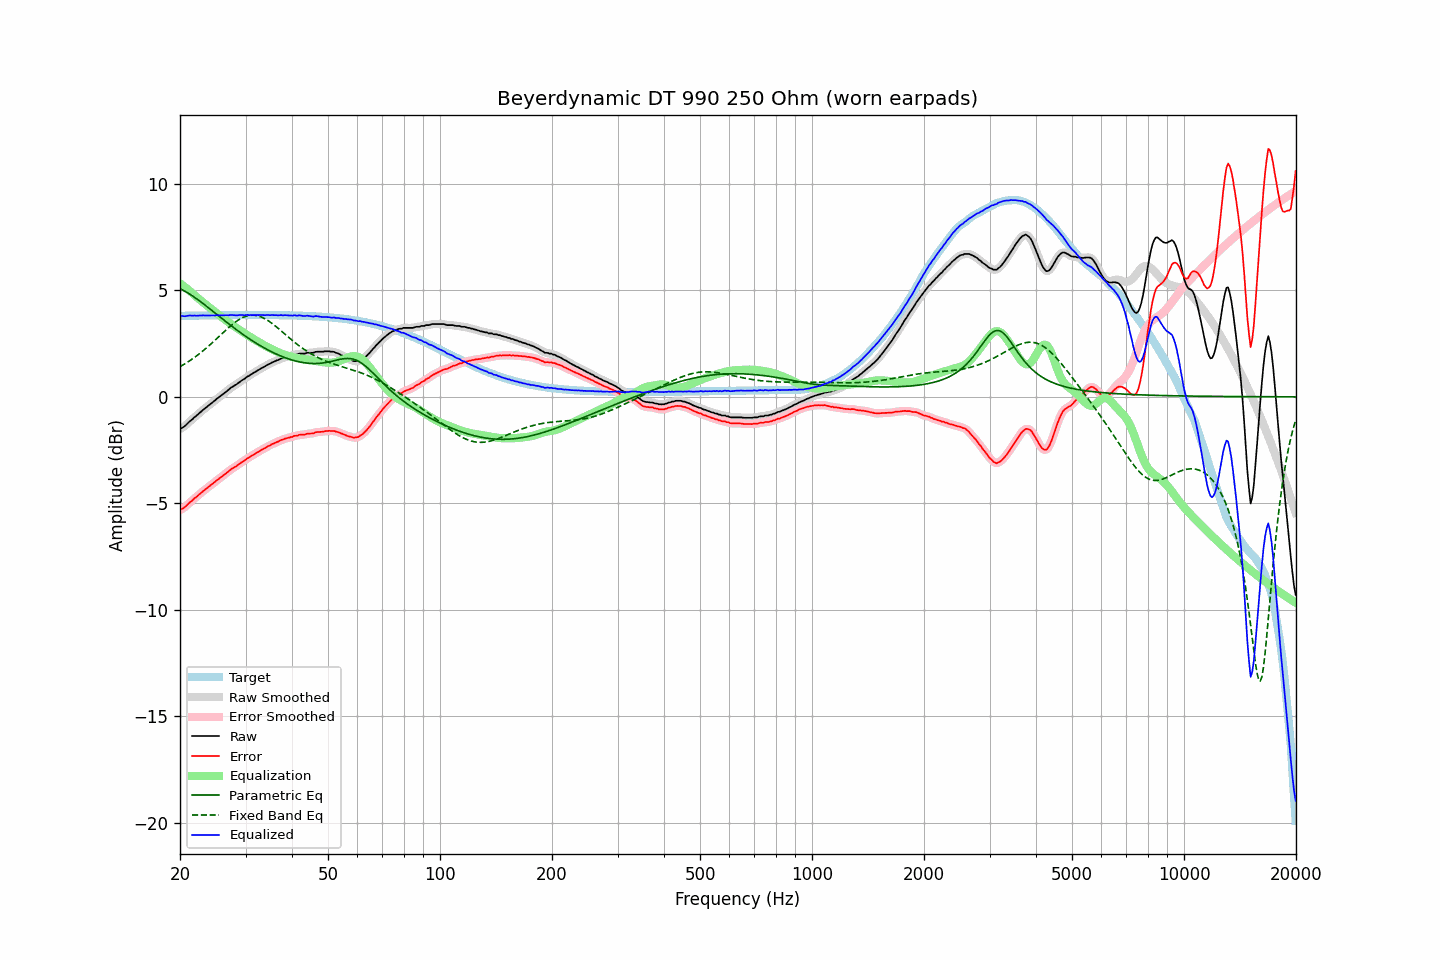

The data file committed next to this chart (first rows):
frequency, raw, error, smoothed, error_smoothed, equalization, parametric_eq, fixed_band_eq, equalized_raw, equalized_smoothed, target
20.00, -1.50, -5.30, -1.51, -5.31, 5.33, 5.08, 1.42, 3.82, 3.82, 3.80
20.20, -1.47, -5.28, -1.47, -5.27, 5.27, 5.04, 1.46, 3.80, 3.80, 3.80
20.40, -1.42, -5.23, -1.43, -5.23, 5.21, 5.00, 1.50, 3.79, 3.79, 3.80
20.61, -1.38, -5.18, -1.37, -5.17, 5.15, 4.96, 1.55, 3.78, 3.78, 3.80
20.81, -1.30, -5.11, -1.30, -5.11, 5.09, 4.91, 1.59, 3.79, 3.79, 3.80
21.02, -1.22, -5.03, -1.23, -5.03, 5.03, 4.87, 1.64, 3.81, 3.80, 3.81
21.23, -1.15, -4.96, -1.16, -4.97, 4.97, 4.82, 1.69, 3.82, 3.81, 3.81
21.44, -1.09, -4.90, -1.09, -4.90, 4.91, 4.77, 1.74, 3.81, 3.82, 3.81
21.66, -1.04, -4.84, -1.03, -4.84, 4.84, 4.72, 1.79, 3.80, 3.81, 3.81
21.87, -0.95, -4.76, -0.96, -4.77, 4.77, 4.67, 1.85, 3.82, 3.81, 3.81
22.09, -0.90, -4.71, -0.90, -4.71, 4.71, 4.62, 1.90, 3.80, 3.81, 3.81
22.31, -0.83, -4.65, -0.83, -4.64, 4.64, 4.56, 1.96, 3.81, 3.81, 3.81
22.54, -0.77, -4.58, -0.77, -4.58, 4.58, 4.51, 2.02, 3.81, 3.81, 3.81
22.76, -0.70, -4.52, -0.70, -4.51, 4.52, 4.45, 2.08, 3.81, 3.82, 3.81
22.99, -0.63, -4.45, -0.64, -4.45, 4.45, 4.40, 2.14, 3.82, 3.82, 3.81
23.22, -0.57, -4.39, -0.58, -4.39, 4.39, 4.34, 2.20, 3.82, 3.82, 3.82
23.45, -0.51, -4.33, -0.51, -4.33, 4.33, 4.28, 2.27, 3.82, 3.82, 3.82
23.69, -0.46, -4.27, -0.45, -4.27, 4.27, 4.22, 2.33, 3.82, 3.82, 3.82
23.92, -0.39, -4.21, -0.39, -4.21, 4.21, 4.16, 2.40, 3.82, 3.82, 3.82
24.16, -0.33, -4.15, -0.33, -4.15, 4.15, 4.10, 2.46, 3.82, 3.82, 3.82
24.40, -0.27, -4.09, -0.27, -4.10, 4.09, 4.04, 2.53, 3.82, 3.82, 3.82
24.65, -0.22, -4.04, -0.21, -4.03, 4.03, 3.98, 2.60, 3.82, 3.82, 3.82
24.89, -0.15, -3.98, -0.15, -3.97, 3.98, 3.92, 2.67, 3.82, 3.82, 3.82
25.14, -0.08, -3.91, -0.09, -3.91, 3.92, 3.86, 2.74, 3.83, 3.83, 3.82
25.39, -0.03, -3.86, -0.03, -3.86, 3.86, 3.80, 2.81, 3.82, 3.83, 3.82
25.65, 0.03, -3.80, 0.03, -3.80, 3.80, 3.74, 2.89, 3.82, 3.83, 3.83
25.91, 0.08, -3.74, 0.08, -3.74, 3.74, 3.68, 2.96, 3.82, 3.82, 3.83
26.16, 0.15, -3.68, 0.15, -3.68, 3.68, 3.62, 3.03, 3.83, 3.83, 3.83
26.43, 0.20, -3.62, 0.20, -3.62, 3.62, 3.56, 3.10, 3.83, 3.82, 3.83
26.69, 0.27, -3.56, 0.26, -3.57, 3.56, 3.50, 3.17, 3.83, 3.83, 3.83
26.96, 0.31, -3.51, 0.32, -3.51, 3.51, 3.44, 3.23, 3.82, 3.83, 3.83
27.23, 0.38, -3.45, 0.38, -3.45, 3.45, 3.38, 3.30, 3.84, 3.84, 3.83
27.50, 0.45, -3.39, 0.44, -3.39, 3.40, 3.33, 3.36, 3.84, 3.84, 3.83
27.77, 0.49, -3.35, 0.49, -3.34, 3.35, 3.27, 3.42, 3.83, 3.84, 3.83
28.05, 0.54, -3.30, 0.53, -3.30, 3.29, 3.21, 3.48, 3.83, 3.83, 3.83
28.33, 0.58, -3.26, 0.58, -3.25, 3.24, 3.15, 3.54, 3.82, 3.82, 3.83
28.62, 0.63, -3.20, 0.64, -3.20, 3.19, 3.10, 3.59, 3.83, 3.83, 3.83
28.90, 0.70, -3.14, 0.69, -3.14, 3.14, 3.04, 3.64, 3.84, 3.83, 3.83
29.19, 0.75, -3.09, 0.74, -3.09, 3.09, 2.99, 3.68, 3.84, 3.84, 3.83
29.48, 0.80, -3.04, 0.79, -3.04, 3.04, 2.94, 3.72, 3.84, 3.83, 3.83
29.78, 0.83, -3.00, 0.84, -2.99, 2.99, 2.88, 3.75, 3.83, 3.83, 3.83
30.08, 0.89, -2.94, 0.89, -2.94, 2.94, 2.83, 3.78, 3.83, 3.83, 3.84
30.38, 0.95, -2.88, 0.94, -2.89, 2.89, 2.78, 3.80, 3.85, 3.84, 3.84
30.68, 0.99, -2.85, 0.99, -2.84, 2.84, 2.73, 3.82, 3.83, 3.84, 3.84
30.99, 1.04, -2.79, 1.04, -2.79, 2.80, 2.68, 3.83, 3.84, 3.84, 3.84
31.30, 1.08, -2.75, 1.09, -2.75, 2.75, 2.63, 3.83, 3.83, 3.83, 3.84
31.61, 1.14, -2.70, 1.13, -2.70, 2.70, 2.58, 3.83, 3.84, 3.84, 3.84
31.93, 1.17, -2.66, 1.18, -2.66, 2.66, 2.53, 3.82, 3.83, 3.83, 3.84
32.24, 1.23, -2.61, 1.22, -2.61, 2.61, 2.49, 3.81, 3.84, 3.84, 3.84
32.57, 1.26, -2.57, 1.27, -2.57, 2.57, 2.44, 3.79, 3.83, 3.84, 3.84
32.89, 1.32, -2.52, 1.31, -2.52, 2.52, 2.40, 3.76, 3.84, 3.84, 3.84
33.22, 1.36, -2.48, 1.35, -2.48, 2.48, 2.35, 3.73, 3.84, 3.83, 3.84
33.55, 1.40, -2.44, 1.40, -2.44, 2.44, 2.31, 3.70, 3.83, 3.83, 3.84
33.89, 1.44, -2.40, 1.44, -2.40, 2.39, 2.27, 3.66, 3.83, 3.83, 3.84
34.23, 1.49, -2.35, 1.48, -2.35, 2.35, 2.23, 3.61, 3.84, 3.83, 3.84
34.57, 1.53, -2.31, 1.52, -2.31, 2.31, 2.19, 3.57, 3.84, 3.84, 3.83
34.92, 1.56, -2.28, 1.56, -2.27, 2.27, 2.15, 3.51, 3.83, 3.84, 3.83
35.27, 1.60, -2.23, 1.60, -2.24, 2.24, 2.11, 3.46, 3.84, 3.83, 3.83
35.62, 1.64, -2.20, 1.64, -2.20, 2.20, 2.07, 3.40, 3.83, 3.83, 3.83
35.97, 1.67, -2.17, 1.67, -2.16, 2.16, 2.04, 3.34, 3.83, 3.83, 3.83
... 635 more rows
